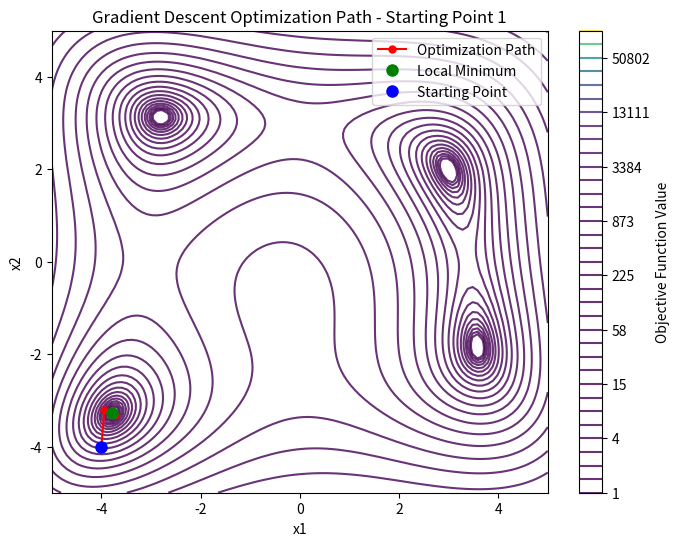
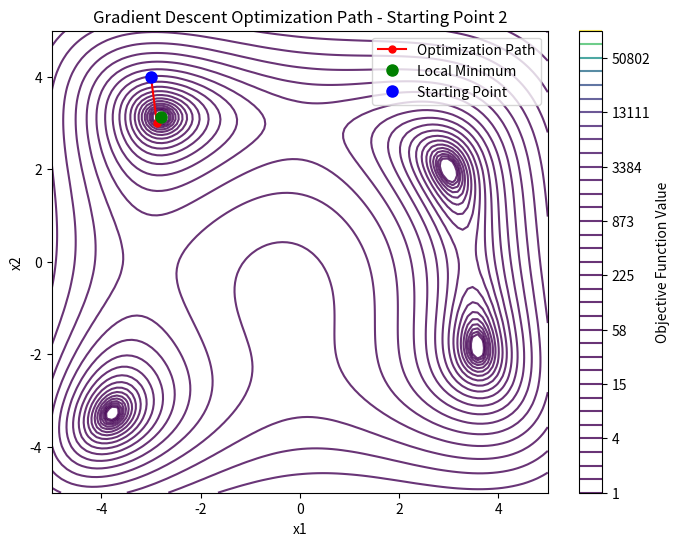
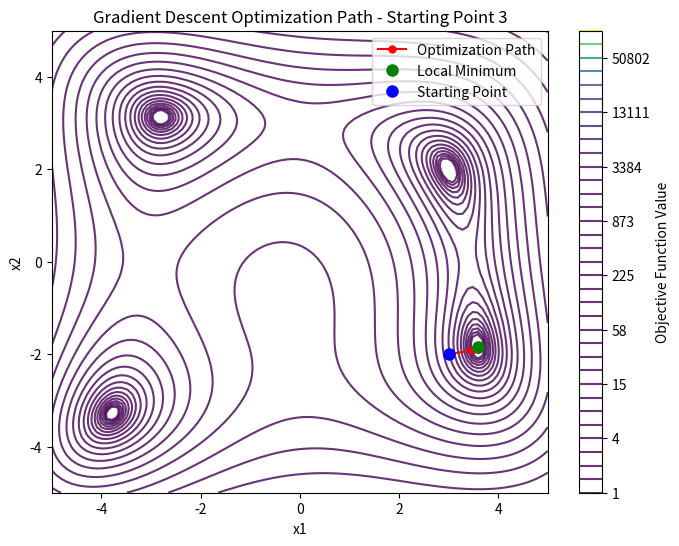
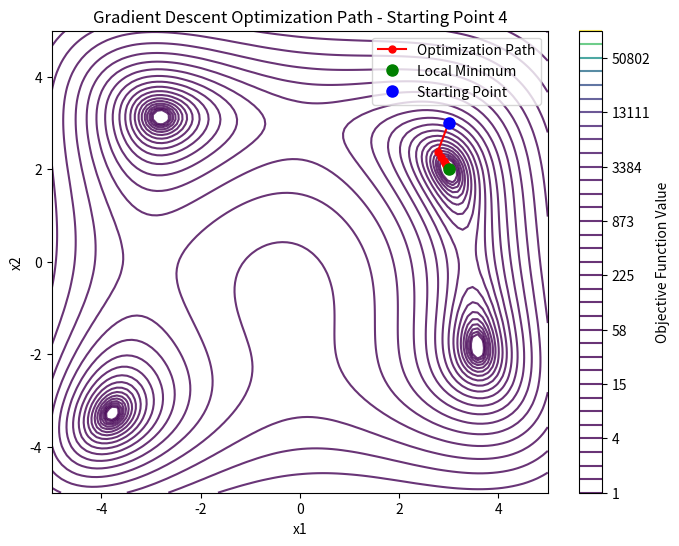
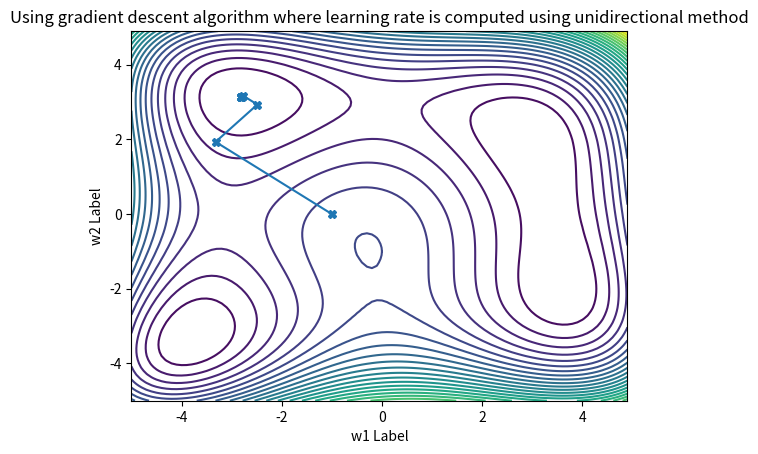
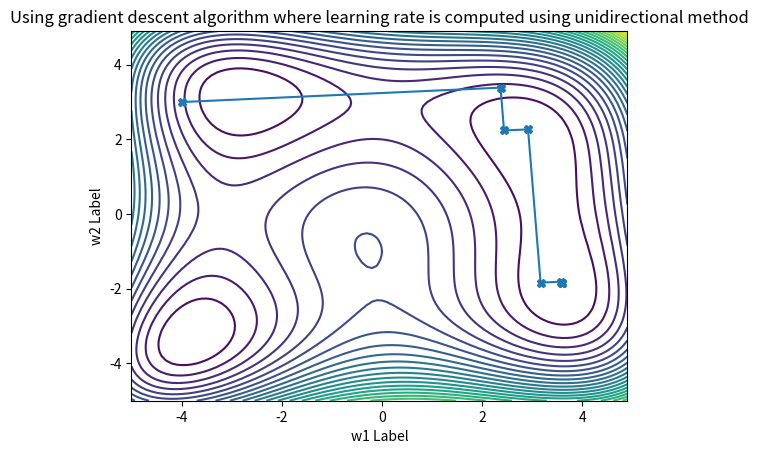
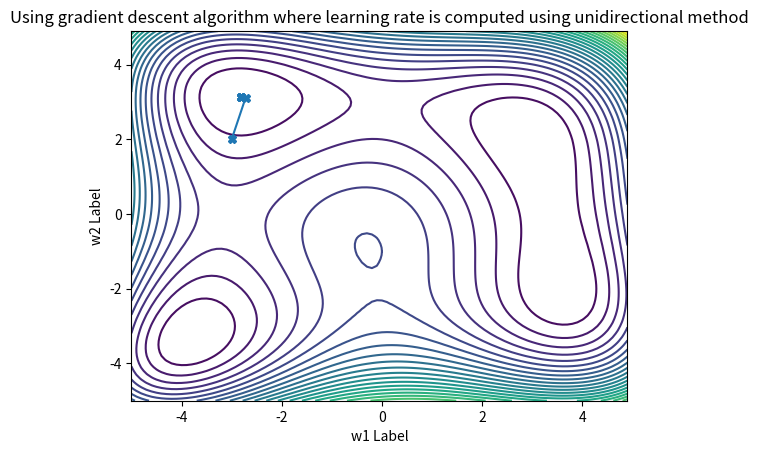
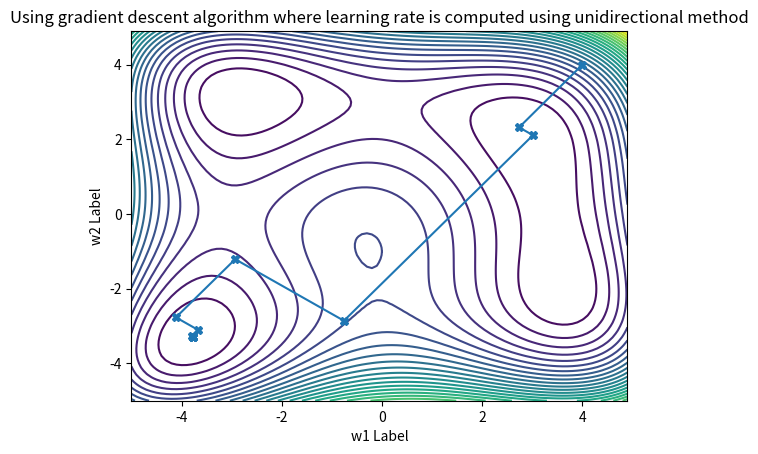

Python code for these plots, in order:
#!/usr/bin/env python
# coding: utf-8

# # QUESTION-2

# Using steepest gradient descent, find all the local minima for the function J(x1, x2) = (x1^2+x2−11)^2+(x1+x2^2−7)^2.
# 
# While applying gradient descent, do the following
# 
# (a) Fixing the value for alpha
# 
# (b) use line search to determine the value for alpha. Plot the intermediate steps in the iteration to show one of the minimal point.

# In[1]:


import numpy as np
import matplotlib.pyplot as plt

# Define the objective function J(x1, x2)
def objective_function(x1, x2):
    return (x1**2 + x2 - 11)**2 + (x1 + x2**2 - 7)**2

# Define the gradient of J(x1, x2)
def gradient_function(x1, x2):
    df_dx1 = 4 * x1 * (x1**2 + x2 - 11) + 2 *(x1 + x2**2 - 7)
    df_dx2 = 2 * (x1**2 + x2 - 11) + 4 * x2 * (x1 + x2**2 - 7)
    return np.array([df_dx1, df_dx2])

# Perform gradient descent
def gradient_descent(starting_point, alpha=0.01, max_iterations=1000, tolerance=1e-8):
    x = starting_point
    for _ in range(max_iterations):
        grad = gradient_function(*x)
        x_new = x - alpha * grad
        if np.linalg.norm(x_new - x) < tolerance:
            break
        x = x_new
    return x

# Set starting points for gradient descent
starting_points = [
    np.array([-4.0, -4.0]),
    np.array([-3.0, 4.0]),
    np.array([3.0, -2.0]),
    np.array([3.0, 3.0])
]

# Perform gradient descent for each starting point and plot the optimization path
for i, starting_point in enumerate(starting_points):
    minima = gradient_descent(starting_point)
    print(f"Local minimum (Starting Point {i+1}):", minima)
    print("Value of J at local minimum:", objective_function(*minima))

    # Plot the optimization path
    path = [starting_point]
    x = starting_point
    for _ in range(1000):
        grad = gradient_function(*x)
        x_new = x - 0.01 * grad
        path.append(x_new)
        if np.linalg.norm(x_new - x) < 1e-8:
            break
        x = x_new
    path = np.array(path)
        
    x1 = np.linspace(-5, 5, 100)
    x2 = np.linspace(-5, 5, 100)
    X1, X2 = np.meshgrid(x1, x2)
    Z = objective_function(X1, X2)

    plt.figure(figsize=(8, 6))
    plt.contour(X1, X2, Z, levels=np.logspace(0, 5, 35), cmap='viridis', alpha=0.8)
    plt.colorbar(label='Objective Function Value')
    plt.plot(path[:, 0], path[:, 1], '-o', color='r', markersize=5, label='Optimization Path')
    plt.plot(minima[0], minima[1], 'go', markersize=8, label='Local Minimum')
    plt.plot(starting_point[0], starting_point[1], 'bo', markersize=8, label='Starting Point')
    plt.title(f'Gradient Descent Optimization Path - Starting Point {i+1}')
    plt.xlabel('x1')
    plt.ylabel('x2')
    plt.legend()
    plt.show()


# In[2]:


import numpy as np
import matplotlib.pyplot as plt
import math as m

def grad_J(w):   # calculating gradient of the function at a point.
    length = np.size(w)
    grad = np.zeros(length)
    
    grad[0] = (4*(w[0]**3)) - (42* w[0]) + (4*w[0]*w[1]) + (2 * (w[1]**2)) - 14
    grad[1] = (2*(w[0]**2)) + (4*w[0]*w[1]) - (26 * w[1]) + (4 * (w[1]**3)) - 22
    
    return grad

def phi(w):
    val = ((w[0]**2) + w[1] - 11)**2 + (w[0] + (w[1]**2) - 7)**2
    return val


def bracketing_method_alpha(w_start, direction, a, b, n):
    d_alpha = (b - a)/n
    w1 = a
    w2 = w1 + d_alpha
    w3 = w2 + d_alpha
    while(w3 <= b):
        x = w_start + w1*direction
        y = w_start + w2*direction
        z = w_start + w3*direction
        if((phi(x) >= phi(y)) and (phi(y) <= phi(z))):
            return w1, w3
        else:
            w1 = w2
            w2 = w3
            w3 = w3 + d_alpha
    if(phi(w_start + a*direction) > phi(w_start + b*direction)):
        return (b - d_alpha), b
    else:
        return a, (a + d_alpha)

def Region_elimination_alpha(w_start, direction, a, b):
    L = b - a
    eps = 1e-5
    w_m = (a+b)/2
    while(L > eps):
        w_1 = a + L/4
        w_2 = b - L/4
        x = w_start + w_1*direction
        y = w_start + w_m*direction
        z = w_start + w_2*direction
        if(phi(x) < phi(y)):
            b = w_m
            w_m = w_1
        elif(phi(z) < phi(y)):
            a = w_m
            w_m = w_2
        else:
            a = w_1
            b = w_2   
        L = b - a
    return a
        

def Unidirectional(w_start , direction, n):
    alpha_1 = 0
    alpha_2 = 5
    interval = bracketing_method_alpha(w_start, direction, alpha_1, alpha_2, n)
    
    pt = Region_elimination_alpha(w_start, direction, interval[0], interval[1])
    return pt
    
def Gradient_descent(st_point):    # Using unidirectional method to find learning rate.
    w = st_point
    grad = grad_J(w)
    eps = 10e-5
    iterates = []
    iterates.append(list(w))
    
    while(pow(np.dot(grad, grad), 0.5) > eps):
        direction = - grad
        alpha = Unidirectional(w, direction, 50)
        w = w - alpha*grad
        iterates.append(list(w))
        grad = grad_J(w)
        
    iterates = np.array(iterates)    
    return w, iterates



starting_point = np.array([-1, 0])
optimal_point , iteration_point = Gradient_descent(starting_point)
print(f'The optimal point is {optimal_point}')
print('The iteration points are')
print(iteration_point)


w1 = np.arange(-5, 5, 0.1)
w2 = np.arange(-5, 5, 0.1)
W1, W2 = np.meshgrid(w1, w2)  #Forming MeshGrid

J = ((W1**2) + W2 - 11)**2 + (W1 + (W2**2) - 7)**2

fig, ax = plt.subplots(1, 1) 
ax.contour(W1, W2, J, 30)
ax.plot(iteration_point[:, 0], iteration_point[:, 1], "X-")
ax.set_xlabel('w1 Label')
ax.set_ylabel('w2 Label')
ax.set_title('Using gradient descent algorithm where learning rate is computed using unidirectional method')
plt.show()



# In[3]:


starting_point = np.array([-4, 3])
optimal_point , iteration_point = Gradient_descent(starting_point)
print(f'The optimal point is {optimal_point}')
print('The iteration points are')
print(iteration_point)


w1 = np.arange(-5, 5, 0.1)
w2 = np.arange(-5, 5, 0.1)
W1, W2 = np.meshgrid(w1, w2)  #Forming MeshGrid

J = ((W1**2) + W2 - 11)**2 + (W1 + (W2**2) - 7)**2

fig, ax = plt.subplots(1, 1) 
ax.contour(W1, W2, J, 30)
ax.plot(iteration_point[:, 0], iteration_point[:, 1], "X-")
ax.set_xlabel('w1 Label')
ax.set_ylabel('w2 Label')
ax.set_title('Using gradient descent algorithm where learning rate is computed using unidirectional method')
plt.show()


# In[4]:


starting_point = np.array([-3, 2])
optimal_point , iteration_point = Gradient_descent(starting_point)
print(f'The optimal point is {optimal_point}')
print('The iteration points are')
print(iteration_point)


w1 = np.arange(-5, 5, 0.1)
w2 = np.arange(-5, 5, 0.1)
W1, W2 = np.meshgrid(w1, w2)  #Forming MeshGrid

J = ((W1**2) + W2 - 11)**2 + (W1 + (W2**2) - 7)**2

fig, ax = plt.subplots(1, 1) 
ax.contour(W1, W2, J, 30)
ax.plot(iteration_point[:, 0], iteration_point[:, 1], "X-")
ax.set_xlabel('w1 Label')
ax.set_ylabel('w2 Label')
ax.set_title('Using gradient descent algorithm where learning rate is computed using unidirectional method')
plt.show()


# In[5]:


starting_point = np.array([4, 4])
optimal_point , iteration_point = Gradient_descent(starting_point)
print(f'The optimal point is {optimal_point}')
print('The iteration points are')
print(iteration_point)


w1 = np.arange(-5, 5, 0.1)
w2 = np.arange(-5, 5, 0.1)
W1, W2 = np.meshgrid(w1, w2)  #Forming MeshGrid

J = ((W1**2) + W2 - 11)**2 + (W1 + (W2**2) - 7)**2

fig, ax = plt.subplots(1, 1) 
ax.contour(W1, W2, J, 30)
ax.plot(iteration_point[:, 0], iteration_point[:, 1], "X-")
ax.set_xlabel('w1 Label')
ax.set_ylabel('w2 Label')
ax.set_title('Using gradient descent algorithm where learning rate is computed using unidirectional method')
plt.show()


# In[ ]:





# In[ ]:




